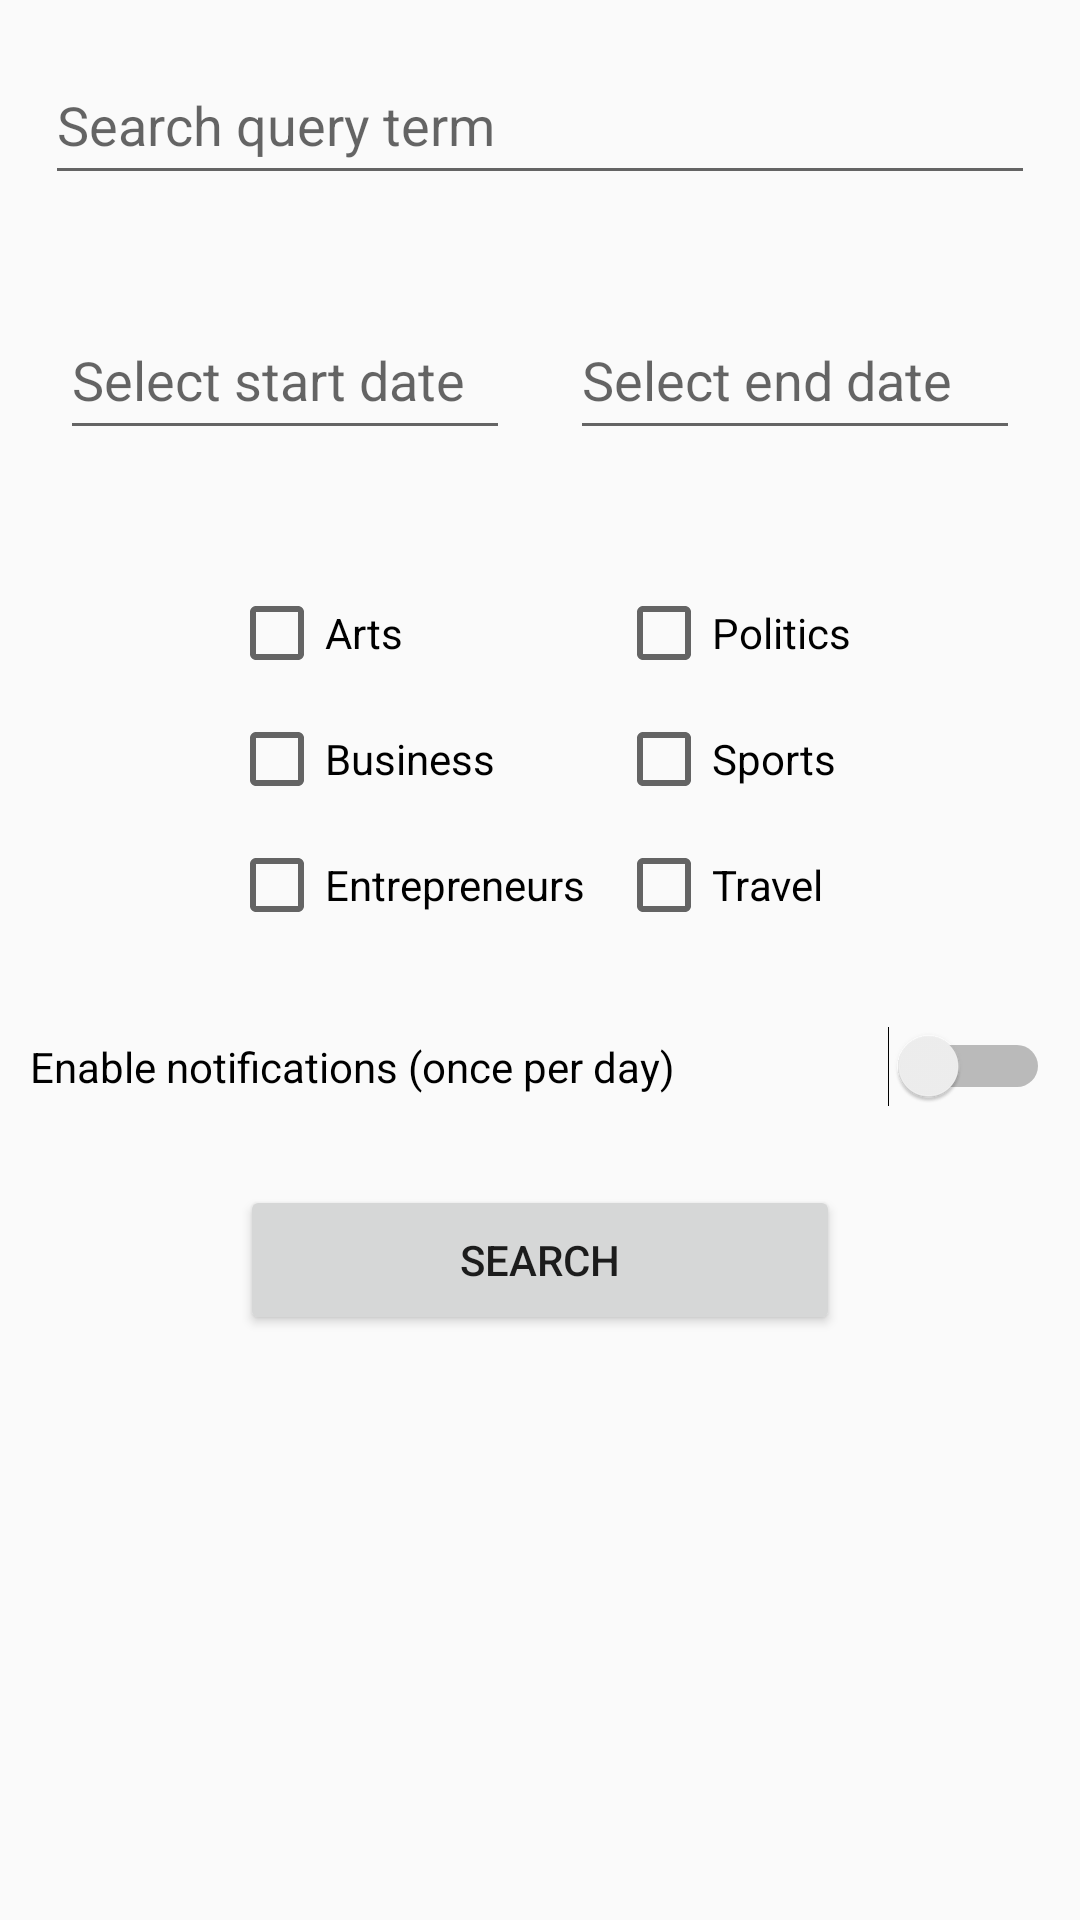

Produce the Android XML layout that renders to this screen, including the resource entries it uses.
<!-- AndroidManifest.xml: application theme AppTheme -->
<!-- res/layout/activity_search.xml -->
<?xml version="1.0" encoding="utf-8"?>
<TableLayout xmlns:android="http://schemas.android.com/apk/res/android"
    android:layout_width="match_parent"

    android:layout_height="match_parent">

    <EditText
        android:id="@+id/edit_text_search"
        android:layout_width="match_parent"
        android:layout_height="50dp"
        android:layout_margin="15dp"
        android:hint="Search query term" />

    <LinearLayout
        android:id="@+id/table_row_spinner"
        android:layout_width="match_parent"
        android:layout_height="wrap_content"
        android:layout_marginTop="20dp"
        android:gravity="center_horizontal">

        <EditText
            android:id="@+id/edit_text_start_date"
            android:layout_width="150dp"
            android:layout_height="50dp"
            android:clickable="true"
            android:focusable="false"
            android:hint="Select start date" />

        <EditText
            android:id="@+id/edit_text_end_date"
            android:layout_width="150dp"
            android:layout_height="50dp"
            android:layout_marginStart="20dp"
            android:clickable="true"
            android:focusable="false"
            android:hint="Select end date" />

    </LinearLayout>

    <TableRow
        android:layout_marginTop="40dp"
        android:gravity="center_horizontal"
        android:padding="5dp">

        <CheckBox
            android:id="@+id/arts"
            android:layout_width="wrap_content"
            android:layout_height="wrap_content"
            android:text="Arts" />

        <CheckBox
            android:id="@+id/politics"
            android:layout_width="wrap_content"
            android:layout_height="wrap_content"
            android:layout_marginLeft="10dp"
            android:text="@string/politics" />
    </TableRow>

    <TableRow
        android:gravity="center_horizontal"
        android:padding="5dp">

        <CheckBox
            android:id="@+id/business"
            android:layout_width="wrap_content"
            android:layout_height="wrap_content"
            android:text="@string/business" />

        <CheckBox
            android:id="@+id/sport"
            android:layout_width="wrap_content"
            android:layout_height="wrap_content"
            android:layout_marginLeft="10dp"
            android:text="@string/sports" />
    </TableRow>

    <TableRow
        android:gravity="center_horizontal"
        android:padding="5dp">

        <CheckBox
            android:id="@+id/entrepreneurs"
            android:layout_width="wrap_content"
            android:layout_height="wrap_content"
            android:text="@string/entrepreneurs" />

        <CheckBox
            android:id="@+id/travel"
            android:layout_width="wrap_content"
            android:layout_height="wrap_content"
            android:layout_marginLeft="10dp"
            android:text="@string/travel" />
    </TableRow>

    <LinearLayout android:orientation="vertical">

        <Switch
            android:layout_width="match_parent"
            android:layout_height="wrap_content"
            android:layout_marginTop="20dp"
            android:padding="10dp"
            android:text="@string/enable_notifications_once_per_day" />

        <Button
            android:id="@+id/buttonSearch"
            android:layout_width="200dp"
            android:layout_height="50dp"
            android:layout_gravity="center"
            android:layout_marginTop="20dp"
            android:text="@string/search" />
    </LinearLayout>


</TableLayout>
<!-- resources referenced by this layout -->
<resources>
  <string name="business">Business</string>
  <string name="enable_notifications_once_per_day">Enable notifications (once per day)</string>
  <string name="entrepreneurs">Entrepreneurs</string>
  <string name="politics">Politics</string>
  <string name="search">Search</string>
  <string name="sports">Sports</string>
  <string name="travel">Travel</string>
  <style name="AppTheme" parent="Theme.AppCompat.Light.NoActionBar">
          
          <item name="colorPrimary">@color/colorPrimary</item>
          <item name="colorPrimaryDark">@color/colorPrimaryDark</item>
          <item name="colorAccent">@color/colorAccent</item>
      </style>
  <color name="colorPrimary">#008577</color>
  <color name="colorPrimaryDark">#bab2a6</color>
  <color name="colorAccent">#5abada</color>
</resources>
